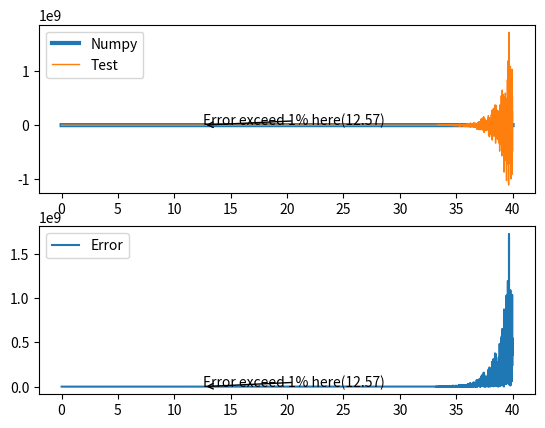

Recreate this plot in Python.
import numpy as np
import matplotlib.pyplot as plt

def sin(x):
	eps = np.float32(10**-8)
	term = np.float32(x)
	sum = np.float32(x)
	n = 1
	while(True):
		n += 1
		term = -x*x*term/((2*n-1)*(2*n-2))
		sum += term
		if np.abs(term/sum) < eps:
			break
	return sum

testUnit = np.float32(0.005)
x,y1,y0,err = [],[],[],[]
maxAllowError = 0.01
firstErrorPoint = None
for i in range(1,8000):
	c = sin(i*testUnit)
	r = np.sin(i*testUnit)
	x.append(i*testUnit)
	y0.append(r)
	y1.append(c)
	if firstErrorPoint == None:
		if (np.abs(c-r)/r) > maxAllowError:
			firstErrorPoint = (i * testUnit, c)
	err.append(np.abs(c-r))
	#print('{}\t{}\t{}'.format())
plt.subplot(2,1,1)
plt.plot(x, y0, label = 'Numpy', linewidth = 3)
plt.plot(x, y1, label = 'Test', linewidth = 1)
plt.annotate('Error exceed 1% here({:.2f})'.format(firstErrorPoint[0]), firstErrorPoint, xytext = (firstErrorPoint[0], firstErrorPoint[1]+3), arrowprops = dict(arrowstyle = '->'))
plt.legend()
plt.subplot(2,1,2)
plt.plot(x, err, label = 'Error')
plt.annotate('Error exceed 1% here({:.2f})'.format(firstErrorPoint[0]), firstErrorPoint, xytext = (firstErrorPoint[0], firstErrorPoint[1]+3), arrowprops = dict(arrowstyle = '->'))
plt.legend()
plt.show()
